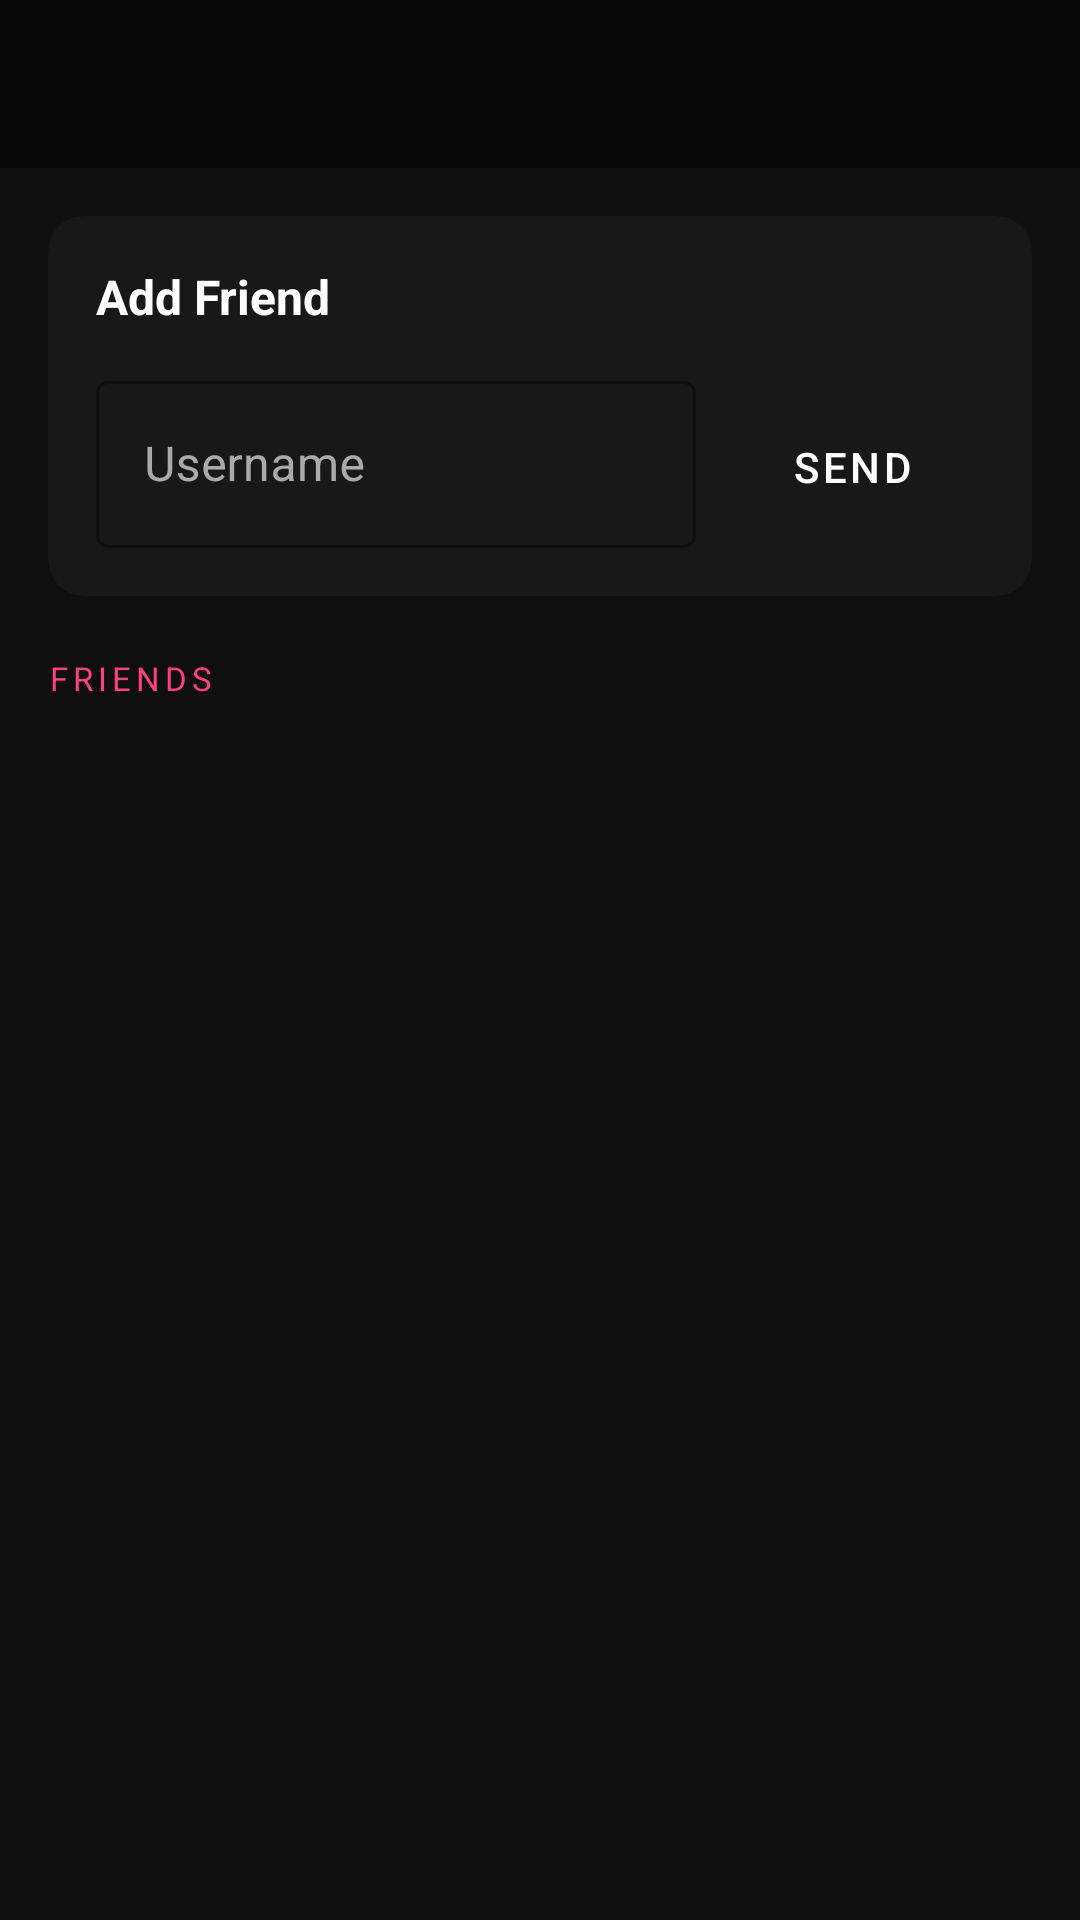

Layout XML and referenced resources for this Android screen:
<!-- AndroidManifest.xml: application theme Theme.Kryonix -->
<!-- res/layout/activity_friends.xml -->
<?xml version="1.0" encoding="utf-8"?>
<androidx.coordinatorlayout.widget.CoordinatorLayout
    xmlns:android="http://schemas.android.com/apk/res/android"
    xmlns:app="http://schemas.android.com/apk/res-auto"
    android:layout_width="match_parent"
    android:layout_height="match_parent"
    android:background="@color/primary">

    <com.google.android.material.appbar.AppBarLayout
        android:layout_width="match_parent"
        android:layout_height="wrap_content"
        app:elevation="0dp">
        <androidx.appcompat.widget.Toolbar
            android:id="@+id/toolbar"
            android:layout_width="match_parent"
            android:layout_height="?attr/actionBarSize"
            android:background="@color/primary_dark"
            app:titleTextColor="@color/on_surface" />
    </com.google.android.material.appbar.AppBarLayout>

    <ScrollView
        android:layout_width="match_parent"
        android:layout_height="match_parent"
        app:layout_behavior="@string/appbar_scrolling_view_behavior">

        <LinearLayout
            android:layout_width="match_parent"
            android:layout_height="wrap_content"
            android:orientation="vertical"
            android:padding="16dp">

            
            <androidx.cardview.widget.CardView
                android:layout_width="match_parent"
                android:layout_height="wrap_content"
                app:cardBackgroundColor="@color/surface"
                app:cardCornerRadius="12dp"
                app:cardElevation="0dp"
                android:layout_marginBottom="20dp">

                <LinearLayout
                    android:layout_width="match_parent"
                    android:layout_height="wrap_content"
                    android:orientation="vertical"
                    android:padding="16dp">

                    <TextView
                        android:layout_width="wrap_content"
                        android:layout_height="wrap_content"
                        android:text="Add Friend"
                        android:textColor="@color/on_surface"
                        android:textSize="16sp"
                        android:textStyle="bold"
                        android:layout_marginBottom="12dp" />

                    <LinearLayout
                        android:layout_width="match_parent"
                        android:layout_height="wrap_content"
                        android:orientation="horizontal">

                        <com.google.android.material.textfield.TextInputLayout
                            style="@style/KryonixEditText"
                            android:layout_width="0dp"
                            android:layout_height="wrap_content"
                            android:layout_weight="1"
                            android:hint="Username"
                            android:layout_marginEnd="8dp">
                            <com.google.android.material.textfield.TextInputEditText
                                android:id="@+id/etSearchUser"
                                android:layout_width="match_parent"
                                android:layout_height="wrap_content"
                                android:inputType="text"
                                android:textColor="@color/on_surface"
                                android:imeOptions="actionSend" />
                        </com.google.android.material.textfield.TextInputLayout>

                        <Button
                            android:id="@+id/btnSendRequest"
                            style="@style/KryonixButton"
                            android:layout_width="wrap_content"
                            android:layout_height="wrap_content"
                            android:text="Send" />

                    </LinearLayout>
                </LinearLayout>
            </androidx.cardview.widget.CardView>

            
            <TextView
                android:id="@+id/tvRequestsHeader"
                android:layout_width="wrap_content"
                android:layout_height="wrap_content"
                android:text="PENDING REQUESTS"
                android:textColor="@color/accent"
                android:textSize="11sp"
                android:letterSpacing="0.15"
                android:layout_marginBottom="8dp"
                android:visibility="gone" />

            <androidx.recyclerview.widget.RecyclerView
                android:id="@+id/rvRequests"
                android:layout_width="match_parent"
                android:layout_height="wrap_content"
                android:nestedScrollingEnabled="false"
                android:layout_marginBottom="20dp"
                android:visibility="gone" />

            
            <TextView
                android:layout_width="wrap_content"
                android:layout_height="wrap_content"
                android:text="FRIENDS"
                android:textColor="@color/accent"
                android:textSize="11sp"
                android:letterSpacing="0.15"
                android:layout_marginBottom="8dp" />

            <androidx.recyclerview.widget.RecyclerView
                android:id="@+id/rvFriends"
                android:layout_width="match_parent"
                android:layout_height="wrap_content"
                android:nestedScrollingEnabled="false" />

            <TextView
                android:id="@+id/tvEmptyFriends"
                android:layout_width="match_parent"
                android:layout_height="wrap_content"
                android:text="No friends yet. Search for a username above to add someone."
                android:textColor="@color/on_surface_variant"
                android:textSize="14sp"
                android:gravity="center"
                android:padding="24dp"
                android:visibility="gone" />

        </LinearLayout>
    </ScrollView>

</androidx.coordinatorlayout.widget.CoordinatorLayout>
<!-- resources referenced by this layout -->
<resources>
  <color name="accent">#ff3f81</color>
  <color name="on_surface">#ffffff</color>
  <color name="on_surface_variant">#aaaaaa</color>
  <color name="primary">#0f0f0f</color>
  <color name="primary_dark">#080808</color>
  <color name="surface">#181818</color>
  <style name="KryonixButton" parent="Widget.MaterialComponents.Button">
          <item name="backgroundTint">@color/accent</item>
          <item name="android:textColor">@color/white</item>
          <item name="cornerRadius">12dp</item>
      </style>
  <style name="KryonixEditText" parent="Widget.MaterialComponents.TextInputLayout.OutlinedBox">
          <item name="boxStrokeColor">@color/accent</item>
          <item name="hintTextColor">@color/on_surface_variant</item>
          <item name="android:textColorHint">@color/on_surface_variant</item>
      </style>
  <style name="Theme.Kryonix" parent="Theme.MaterialComponents.DayNight.NoActionBar">
          <item name="colorPrimary">@color/accent</item>
          <item name="colorPrimaryDark">@color/primary_dark</item>
          <item name="colorAccent">@color/accent</item>
          <item name="android:windowBackground">@color/primary</item>
          <item name="android:statusBarColor">@color/primary_dark</item>
          <item name="android:navigationBarColor">@color/primary_dark</item>
          <item name="android:textColorPrimary">@color/on_surface</item>
          <item name="android:textColorSecondary">@color/on_surface_variant</item>
      </style>
  <color name="white">#ffffff</color>
</resources>
